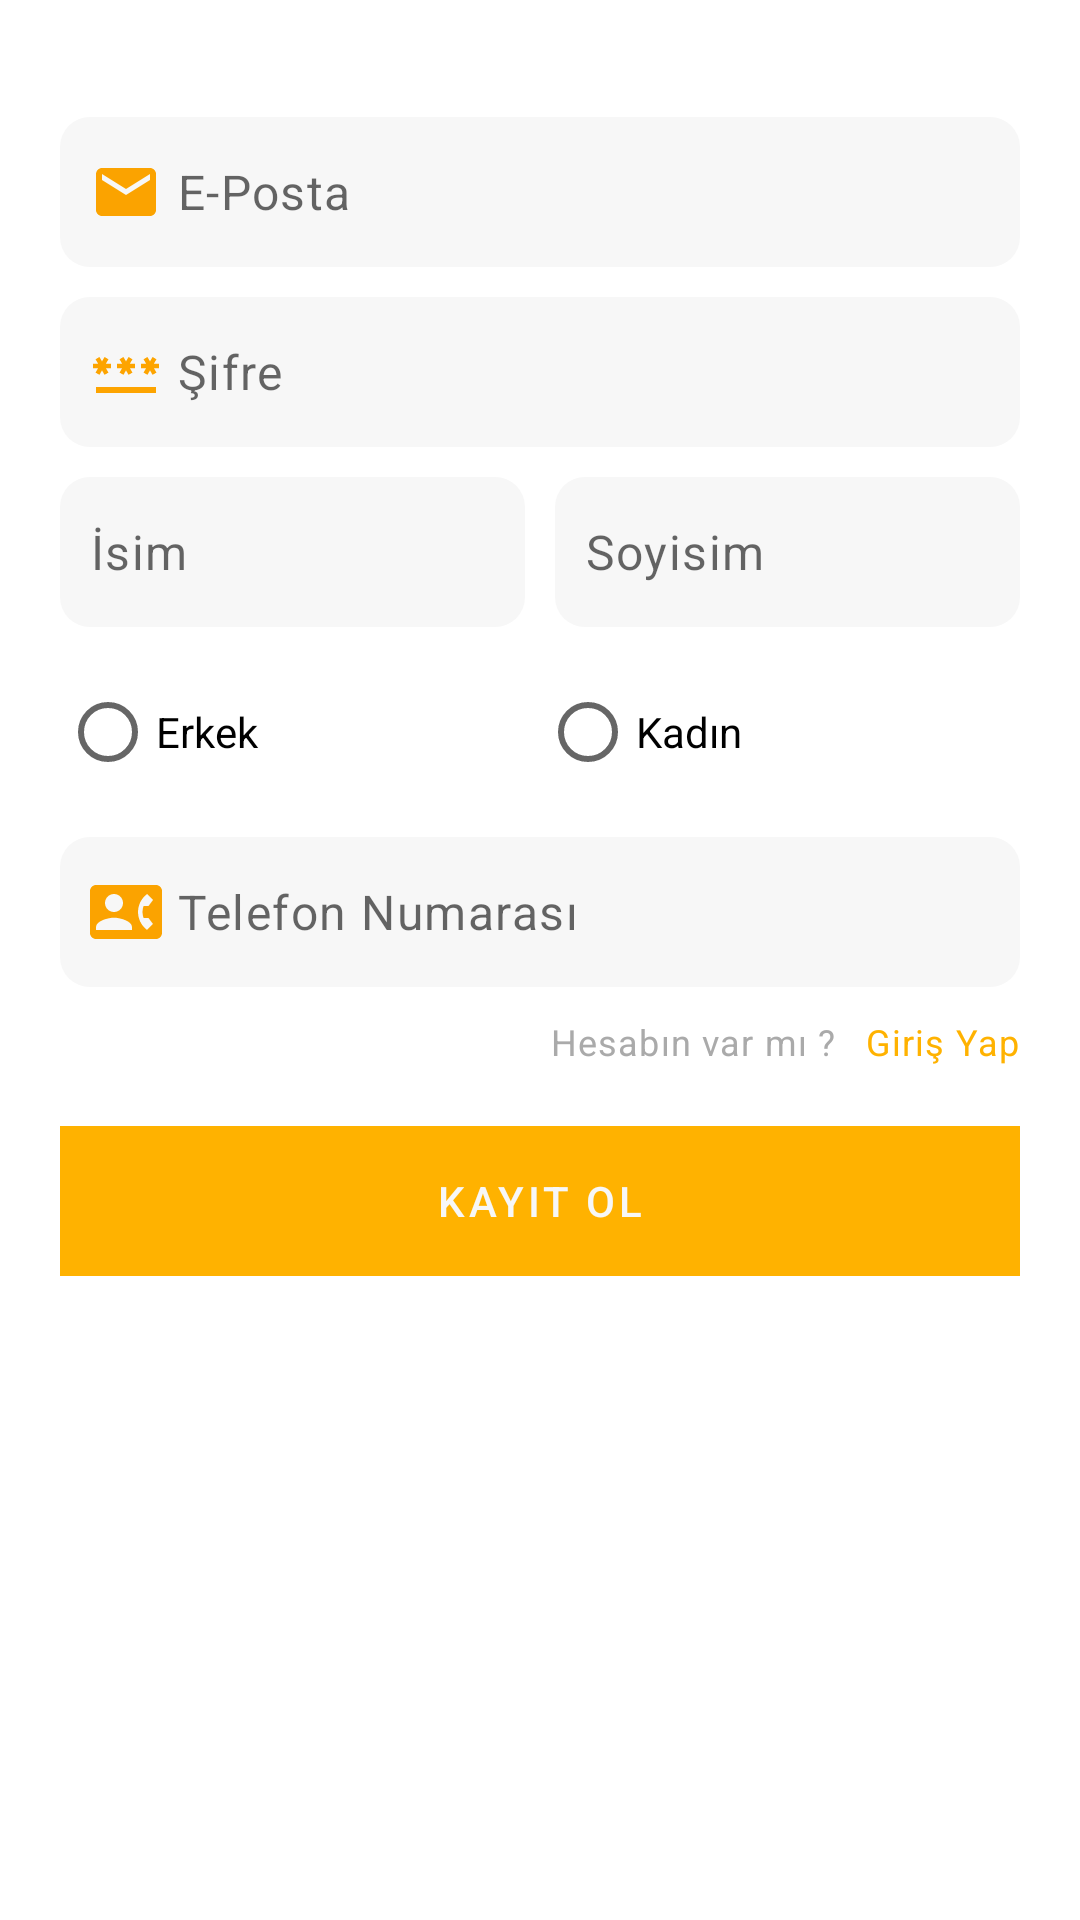

Write the Android layout XML for this screen, with the resource values it uses.
<!-- AndroidManifest.xml: application theme Theme.ETicaretApp -->
<!-- res/layout/bottomsheetlayout_signup.xml -->
<?xml version="1.0" encoding="utf-8"?>
<LinearLayout xmlns:android="http://schemas.android.com/apk/res/android"
    xmlns:app="http://schemas.android.com/apk/res-auto"
    android:layout_width="match_parent"
    android:layout_height="match_parent"
    android:orientation="vertical">

    <com.google.android.material.progressindicator.LinearProgressIndicator
        android:id="@+id/linearProgressIndicator"
        android:layout_width="match_parent"
        android:layout_height="wrap_content"
        android:indeterminate="true"
        android:visibility="invisible" />


    <LinearLayout
        android:layout_width="match_parent"
        android:layout_height="wrap_content"
        android:orientation="vertical"
        android:padding="20dp">

        <View
            android:layout_width="80dp"
            android:layout_height="5dp"
            android:layout_gravity="center"
            android:background="@drawable/rounded_bottomsheet" />


        <EditText
            android:id="@+id/bottomsheetlayout_signup_edtemail"
            android:layout_width="match_parent"
            android:layout_height="50dp"
            android:layout_marginTop="10dp"
            android:background="@drawable/custom_textview_radius"
            android:drawableStart="@drawable/vector_email"
            android:drawablePadding="5dp"
            android:hint="@string/email"
            android:inputType="textEmailAddress"
            android:paddingStart="10dp"
            android:textAppearance="@style/TextAppearance.MaterialComponents.Body1" />

        <EditText
            android:id="@+id/bottomsheetlayout_signup_edtpassword"
            android:layout_width="match_parent"
            android:layout_height="50dp"
            android:layout_marginTop="10dp"
            android:background="@drawable/custom_textview_radius"
            android:drawableStart="@drawable/vector_password"
            android:drawablePadding="5dp"
            android:hint="@string/password"
            android:inputType="textPassword"
            android:paddingStart="10dp"
            android:textAppearance="@style/TextAppearance.MaterialComponents.Body1" />

        <LinearLayout
            android:layout_width="match_parent"
            android:layout_height="wrap_content"
            android:orientation="horizontal">

            <EditText
                android:id="@+id/bottomsheetlayout_signup_name"
                android:layout_width="0dp"
                android:layout_height="50dp"
                android:layout_marginTop="10dp"
                android:layout_marginEnd="10dp"
                android:layout_weight="1"
                android:background="@drawable/custom_textview_radius"
                android:drawablePadding="5dp"
                android:hint="@string/name"
                android:inputType="textFilter"
                android:paddingStart="10dp"
                android:textAppearance="@style/TextAppearance.MaterialComponents.Body1" />

            <EditText
                android:id="@+id/bottomsheetlayout_signup_lastname"
                android:layout_width="0dp"
                android:layout_height="50dp"
                android:layout_marginTop="10dp"
                android:layout_weight="1"
                android:background="@drawable/custom_textview_radius"
                android:drawablePadding="5dp"
                android:hint="@string/lastname"
                android:inputType="textFilter"
                android:paddingStart="10dp"
                android:textAppearance="@style/TextAppearance.MaterialComponents.Body1" />

        </LinearLayout>

        <RadioGroup
            android:id="@+id/bottomsheetlayout_signup_radiogroup"
            android:layout_width="match_parent"
            android:layout_height="50dp"
            android:layout_marginTop="10dp"
            android:orientation="horizontal">

            <RadioButton
                android:id="@+id/bottomsheetlayout_signup_radiobutton_male"
                android:layout_width="0dp"
                android:layout_height="match_parent"
                android:layout_weight="1"
                android:text="@string/man" />

            <RadioButton
                android:id="@+id/bottomsheetlayout_signup_radiobutton_female"
                android:layout_width="0dp"
                android:layout_height="match_parent"
                android:layout_weight="1"
                android:text="@string/woman" />


        </RadioGroup>

        <EditText
            android:id="@+id/bottomsheetlayout_signup_phonenumber"
            android:layout_width="match_parent"
            android:layout_height="50dp"
            android:layout_marginTop="10dp"
            android:background="@drawable/custom_textview_radius"
            android:drawableStart="@drawable/vector_phonenumber"
            android:drawablePadding="5dp"
            android:hint="@string/phonenumber"
            android:inputType="phone"
            android:paddingStart="10dp"
            android:textAppearance="@style/TextAppearance.MaterialComponents.Body1" />

        <LinearLayout
            android:layout_width="match_parent"
            android:layout_height="wrap_content"
            android:layout_marginTop="10dp"
            android:gravity="end"
            android:orientation="horizontal">

            <TextView
                android:layout_width="wrap_content"
                android:layout_height="wrap_content"
                android:layout_marginEnd="10dp"
                android:gravity="center"
                android:text="@string/haveyouaccount"
                android:textAppearance="@style/TextAppearance.MaterialComponents.Caption"
                android:textColor="@android:color/darker_gray" />

            <TextView
                android:id="@+id/bottomsheetlayout_signup_login"
                android:layout_width="wrap_content"
                android:layout_height="wrap_content"
                android:gravity="center"
                android:text="@string/login"
                android:textAppearance="@style/TextAppearance.MaterialComponents.Caption"
                android:textColor="@color/orange_200" />
        </LinearLayout>

        <TextView
            android:id="@+id/bottomsheetlayout_signup_txtsignup"
            android:layout_width="match_parent"
            android:layout_height="50dp"
            android:layout_marginTop="20dp"
            android:background="@drawable/custom_textview_orange"
            android:gravity="center"
            android:text="@string/signup"
            android:textAppearance="@style/TextAppearance.MaterialComponents.Button"
            android:textColor="@color/white_smoke" />

    </LinearLayout>
</LinearLayout>
<!-- resources referenced by this layout -->
<resources>
  <color name="orange_200">#FFB200</color>
  <color name="white_smoke">#f7f7f7</color>
  <!-- drawable custom_textview_orange (drawable) -->
  <?xml version="1.0" encoding="utf-8"?>
  <shape xmlns:android="http://schemas.android.com/apk/res/android"
      android:shape="rectangle">
  
      <solid android:color="@color/orange_200" />
  
  </shape>
  <!-- drawable custom_textview_radius (drawable) -->
  <?xml version="1.0" encoding="utf-8"?>
  <shape xmlns:android="http://schemas.android.com/apk/res/android"
      android:shape="rectangle">
      <corners android:radius="10dp"/>
      <solid android:color="@color/white_smoke"/>
  
  </shape>
  <!-- drawable vector_email (drawable) -->
  <vector xmlns:android="http://schemas.android.com/apk/res/android" android:height="24dp" android:tint="#FBA300" android:viewportHeight="24" android:viewportWidth="24" android:width="24dp">
        
      <path android:fillColor="@android:color/white" android:pathData="M20,4L4,4c-1.1,0 -1.99,0.9 -1.99,2L2,18c0,1.1 0.9,2 2,2h16c1.1,0 2,-0.9 2,-2L22,6c0,-1.1 -0.9,-2 -2,-2zM20,8l-8,5 -8,-5L4,6l8,5 8,-5v2z"/>
      
  </vector>
  <!-- drawable vector_phonenumber (drawable) -->
  <vector xmlns:android="http://schemas.android.com/apk/res/android" android:height="24dp" android:tint="#FBA300" android:viewportHeight="24" android:viewportWidth="24" android:width="24dp">
        
      <path android:fillColor="@android:color/white" android:pathData="M22,3L2,3C0.9,3 0,3.9 0,5v14c0,1.1 0.9,2 2,2h20c1.1,0 1.99,-0.9 1.99,-2L24,5c0,-1.1 -0.9,-2 -2,-2zM8,6c1.66,0 3,1.34 3,3s-1.34,3 -3,3 -3,-1.34 -3,-3 1.34,-3 3,-3zM14,18L2,18v-1c0,-2 4,-3.1 6,-3.1s6,1.1 6,3.1v1zM17.85,14h1.64L21,16l-1.99,1.99c-1.31,-0.98 -2.28,-2.38 -2.73,-3.99 -0.18,-0.64 -0.28,-1.31 -0.28,-2s0.1,-1.36 0.28,-2c0.45,-1.62 1.42,-3.01 2.73,-3.99L21,8l-1.51,2h-1.64c-0.22,0.63 -0.35,1.3 -0.35,2s0.13,1.37 0.35,2z"/>
      
  </vector>
  <string name="email">E-Posta</string>
  <string name="haveyouaccount">Hesabın var mı ?</string>
  <string name="lastname">Soyisim</string>
  <string name="login">Giriş Yap</string>
  <string name="man">Erkek</string>
  <string name="name">İsim</string>
  <string name="password">Şifre</string>
  <string name="phonenumber">Telefon Numarası</string>
  <string name="signup">Kayıt Ol</string>
  <string name="woman">Kadın</string>
  <color name="orange_220">#FFB22C</color>
  <color name="teal_200">#EB5B00</color>
  <color name="teal_700">#E4003A</color>
  <color name="black">#FF000000</color>
  <style name="CustomBottomAppBar" parent="Widget.MaterialComponents.BottomAppBar">
          <item name="backgroundTint">@color/white_smoke</item> 
      </style>
  <style name="CustomTextInputLayout" parent="Widget.MaterialComponents.TextInputLayout.OutlinedBox.Dense">
          <item name="boxStrokeWidth">0dp</item>
          <item name="boxStrokeWidthFocused">0dp</item>
          <item name="android:background">@drawable/custom_textview_whitesmoke</item>
      </style>
  <style name="CustomTextView" parent="Widget.MaterialComponents.TextView">
          <item name="android:textAppearance">@style/TextAppearance.MaterialComponents.Body1</item>
      </style>
  <!-- drawable custom_textview_whitesmoke (drawable) -->
  <?xml version="1.0" encoding="utf-8"?>
  <shape xmlns:android="http://schemas.android.com/apk/res/android"
      android:shape="rectangle">
      <corners android:radius="10dp" />
      <solid android:color="@color/white_smoke" />
  
  </shape>
</resources>
